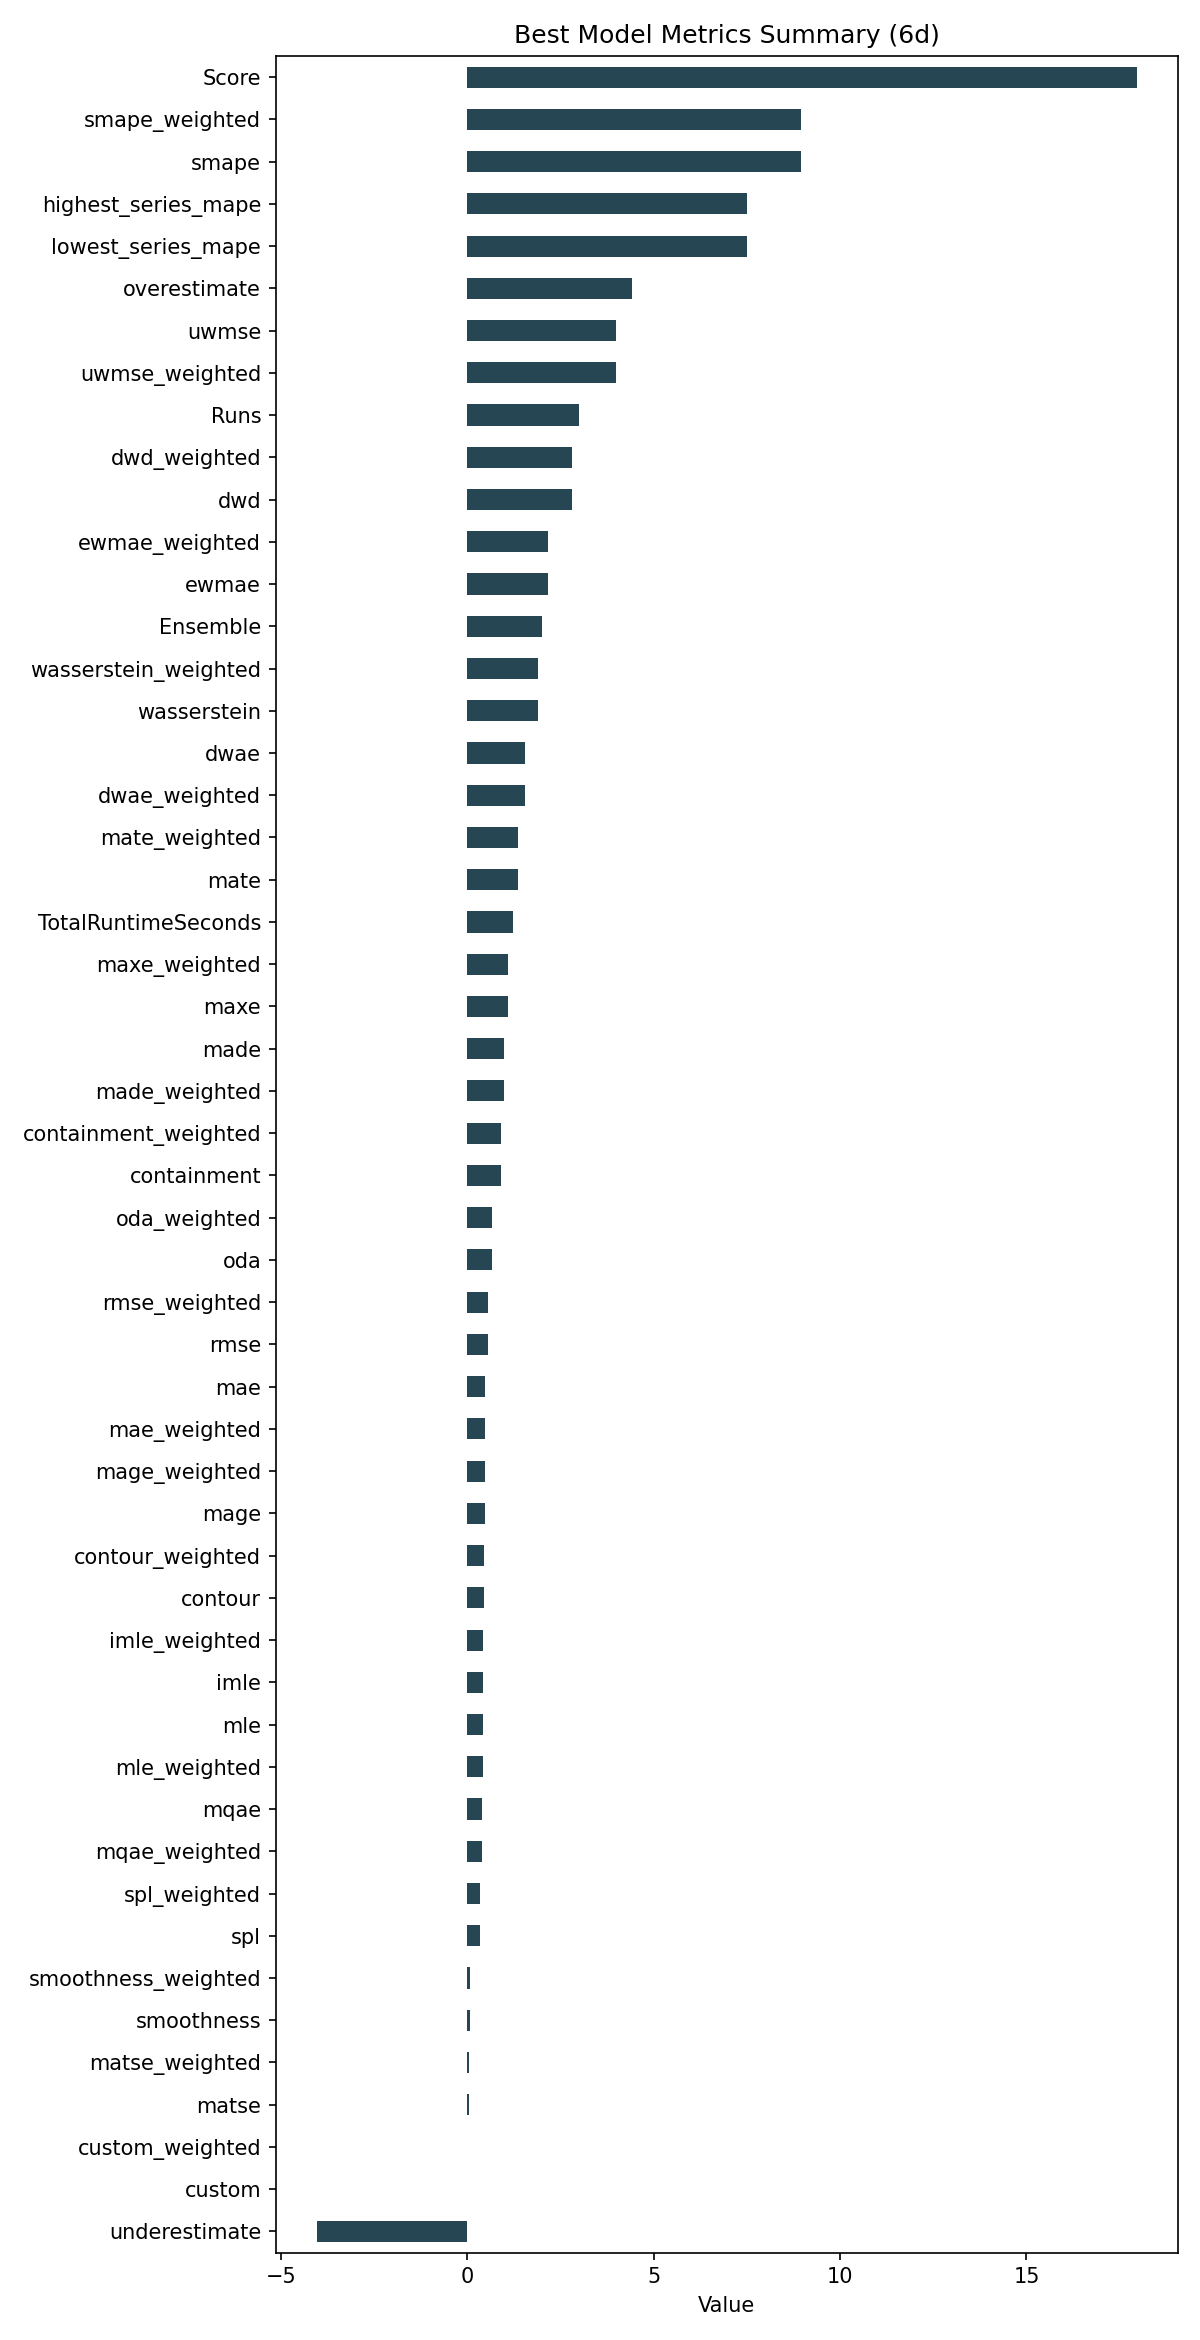

The data file committed next to this chart (first rows):
ID, Model, ModelParameters, TransformationParameters, Ensemble, Runs, smape, mae, rmse, made, mage, custom, underestimate, mle, overestimate, imle, spl, containment, contour, maxe, oda, dwae, mqae, ewmae
657e5b2667bdb104717ed270b3cd0edb, Ensemble, {"model_name": "Mosaic", "model_count": …, {"fillna": "ffill", "transformations": {…, 2, 3, 8.951, 0.4696, 0.5528, 0.9913, 0.4696, 0.0, -4.041, 0.4112, 4.412, 0.4236, 0.3344, 0.8889, 0.4444, 1.095, 0.6667, 1.548, 0.3824, 2.16
